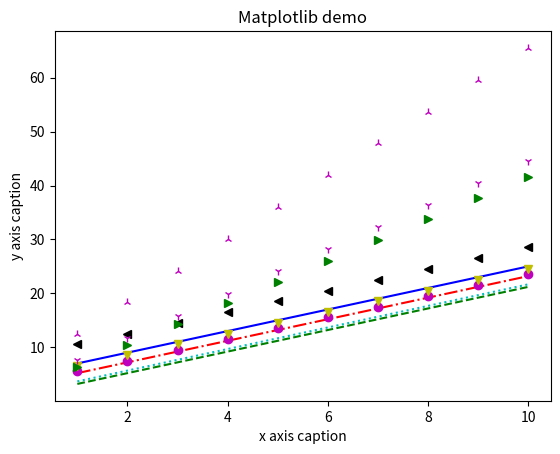

The script that saved this image:
import numpy as np 
import matplotlib.pyplot as plt

x = np.arange(1,11)
y1 = 2*x+5
y2 = 2*x+1.2
y3 = 2*x+3.2
y4 = 2*x+1.67
y5 = 2*x+3.53
y6 = 2*x+4.53
y7 = 2*x+8.53
y8 = 3.9*x+2.53
y9 = 4.11*x+3.53
y10 = 5.9*x+6.53

#~ print y

plt.plot(x,y1,"-b") # where -- is the line type and m for magenta color
plt.plot(x,y2,"--g") # where -- is the line type and m for magenta color
plt.plot(x,y3,"-.r") # where -- is the line type and m for magenta color
plt.plot(x,y4,":c") # where -- is the line type and m for magenta color
plt.plot(x,y5,"om") # where -- is the line type and m for magenta color
plt.plot(x,y6,"vy") # where -- is the line type and m for magenta color
plt.plot(x,y7,"<k") # where -- is the line type and m for magenta color
plt.plot(x,y8,">g") # where -- is the line type and m for magenta color
plt.plot(x,y9,"1m") # where -- is the line type and m for magenta color
plt.plot(x,y10,"2m") # where -- is the line type and m for magenta color
plt.title("Matplotlib demo") 
plt.xlabel("x axis caption") 
plt.ylabel("y axis caption") 
plt.show()